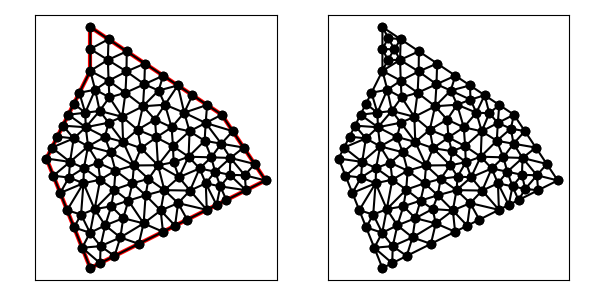

Data behind this chart, as committed beside it:
7.000000000000000000e+00, 4.000000000000000000e+00, 1.500000000000000000e+01, 8.000000000000000000e+00, 1.300000000000000000e+01, 1.100000000000000000e+01, 7.000000000000000000e+00, 1.500000000000000000e+01, 7.000000000000000000e+00, 1.300000000000000000e+01, 5.000000000000000000e+00, 9.000000000000000000e+00, 7.835646364776661876e+00, 1.255277563773199567e+01, 7.802775637731994784e+00, 1.350000000000000000e+01, 7.000000000000000000e+00, 1.300000000000000000e+01, 7.546140667502885258e+00, 1.301759187924399974e+01, 0.000000000000000000e+00, 5.000000000000000000e-01
7.000000000000000000e+00, 4.000000000000000000e+00, 1.500000000000000000e+01, 8.000000000000000000e+00, 1.300000000000000000e+01, 1.100000000000000000e+01, 7.000000000000000000e+00, 1.500000000000000000e+01, 7.000000000000000000e+00, 1.300000000000000000e+01, 5.000000000000000000e+00, 9.000000000000000000e+00, 7.832050294337843610e+00, 1.444529980377476974e+01, 7.000000000000000000e+00, 1.500000000000000000e+01, 7.000000000000000000e+00, 1.400000000000000000e+01, 7.277350098112614241e+00, 1.448176660125825777e+01, 1.000000000000000000e+00, 3.822348940224590819e-01
7.000000000000000000e+00, 4.000000000000000000e+00, 1.500000000000000000e+01, 8.000000000000000000e+00, 1.300000000000000000e+01, 1.100000000000000000e+01, 7.000000000000000000e+00, 1.500000000000000000e+01, 7.000000000000000000e+00, 1.300000000000000000e+01, 5.000000000000000000e+00, 9.000000000000000000e+00, 1.011642806403707340e+01, 1.210321876987351075e+01, 1.032820117735137444e+01, 1.278119921509908252e+01, 9.466876226407681116e+00, 1.239059960754954126e+01, 9.970501822598709651e+00, 1.242500586417404485e+01, 1.000000000000000000e+00, 5.000000000000000000e-01
7.000000000000000000e+00, 4.000000000000000000e+00, 1.500000000000000000e+01, 8.000000000000000000e+00, 1.300000000000000000e+01, 1.100000000000000000e+01, 7.000000000000000000e+00, 1.500000000000000000e+01, 7.000000000000000000e+00, 1.300000000000000000e+01, 5.000000000000000000e+00, 9.000000000000000000e+00, 8.664100588675687220e+00, 1.389059960754954126e+01, 7.832050294337843610e+00, 1.444529980377476974e+01, 7.802775637731994784e+00, 1.350000000000000000e+01, 8.099642173581841575e+00, 1.394529980377477152e+01, 1.000000000000000000e+00, 5.000000000000000000e-01
7.000000000000000000e+00, 4.000000000000000000e+00, 1.500000000000000000e+01, 8.000000000000000000e+00, 1.300000000000000000e+01, 1.100000000000000000e+01, 7.000000000000000000e+00, 1.500000000000000000e+01, 7.000000000000000000e+00, 1.300000000000000000e+01, 5.000000000000000000e+00, 9.000000000000000000e+00, 7.802775637731994784e+00, 1.350000000000000000e+01, 7.000000000000000000e+00, 1.400000000000000000e+01, 7.000000000000000000e+00, 1.300000000000000000e+01, 7.267591879243997965e+00, 1.350000000000000000e+01, 0.000000000000000000e+00, 3.822348940224590819e-01
7.000000000000000000e+00, 4.000000000000000000e+00, 1.500000000000000000e+01, 8.000000000000000000e+00, 1.300000000000000000e+01, 1.100000000000000000e+01, 7.000000000000000000e+00, 1.500000000000000000e+01, 7.000000000000000000e+00, 1.300000000000000000e+01, 5.000000000000000000e+00, 9.000000000000000000e+00, 8.664100588675687220e+00, 1.389059960754954126e+01, 8.652758683741337720e+00, 1.297219893128201917e+01, 9.496150883013530830e+00, 1.333589941132431278e+01, 8.937670051810185257e+00, 1.339956598338529226e+01, 1.000000000000000000e+00, 5.000000000000000000e-01
7.000000000000000000e+00, 4.000000000000000000e+00, 1.500000000000000000e+01, 8.000000000000000000e+00, 1.300000000000000000e+01, 1.100000000000000000e+01, 7.000000000000000000e+00, 1.500000000000000000e+01, 7.000000000000000000e+00, 1.300000000000000000e+01, 5.000000000000000000e+00, 9.000000000000000000e+00, 1.300000000000000000e+01, 1.100000000000000000e+01, 1.233205029433784361e+01, 1.144529980377476974e+01, 1.226580661341289691e+01, 1.062232210125334575e+01, 1.253261896925024566e+01, 1.102254063500937242e+01, 1.000000000000000000e+00, 3.008315776961919541e-01
7.000000000000000000e+00, 4.000000000000000000e+00, 1.500000000000000000e+01, 8.000000000000000000e+00, 1.300000000000000000e+01, 1.100000000000000000e+01, 7.000000000000000000e+00, 1.500000000000000000e+01, 7.000000000000000000e+00, 1.300000000000000000e+01, 5.000000000000000000e+00, 9.000000000000000000e+00, 8.456253934270389294e+00, 1.090382226343250238e+01, 7.428316103093673739e+00, 1.117289788035453313e+01, 7.836797590362250432e+00, 1.063537105518575032e+01, 7.907122542575439006e+00, 1.090403039965759469e+01, 0.000000000000000000e+00, 5.000000000000000000e-01
7.000000000000000000e+00, 4.000000000000000000e+00, 1.500000000000000000e+01, 8.000000000000000000e+00, 1.300000000000000000e+01, 1.100000000000000000e+01, 7.000000000000000000e+00, 1.500000000000000000e+01, 7.000000000000000000e+00, 1.300000000000000000e+01, 5.000000000000000000e+00, 9.000000000000000000e+00, 7.835646364776661876e+00, 1.255277563773199567e+01, 8.652758683741337720e+00, 1.297219893128201917e+01, 7.802775637731994784e+00, 1.350000000000000000e+01, 8.097060228749997535e+00, 1.300832485633800495e+01, 0.000000000000000000e+00, 5.000000000000000000e-01
7.000000000000000000e+00, 4.000000000000000000e+00, 1.500000000000000000e+01, 8.000000000000000000e+00, 1.300000000000000000e+01, 1.100000000000000000e+01, 7.000000000000000000e+00, 1.500000000000000000e+01, 7.000000000000000000e+00, 1.300000000000000000e+01, 5.000000000000000000e+00, 9.000000000000000000e+00, 7.835646364776661876e+00, 1.255277563773199567e+01, 7.223604000686306037e+00, 1.214160719161252189e+01, 7.872666405697176906e+00, 1.179178817994060324e+01, 7.643972257053381902e+00, 1.216205700309504145e+01, 0.000000000000000000e+00, 4.780606806300508049e-01
7.000000000000000000e+00, 4.000000000000000000e+00, 1.500000000000000000e+01, 8.000000000000000000e+00, 1.300000000000000000e+01, 1.100000000000000000e+01, 7.000000000000000000e+00, 1.500000000000000000e+01, 7.000000000000000000e+00, 1.300000000000000000e+01, 5.000000000000000000e+00, 9.000000000000000000e+00, 7.000000000000000000e+00, 1.400000000000000000e+01, 7.802775637731994784e+00, 1.350000000000000000e+01, 7.832050294337843610e+00, 1.444529980377476974e+01, 7.544941977356612206e+00, 1.398176660125825777e+01, 1.000000000000000000e+00, 3.822348940224590819e-01
7.000000000000000000e+00, 4.000000000000000000e+00, 1.500000000000000000e+01, 8.000000000000000000e+00, 1.300000000000000000e+01, 1.100000000000000000e+01, 7.000000000000000000e+00, 1.500000000000000000e+01, 7.000000000000000000e+00, 1.300000000000000000e+01, 5.000000000000000000e+00, 9.000000000000000000e+00, 7.835646364776661876e+00, 1.255277563773199567e+01, 7.872666405697176906e+00, 1.179178817994060324e+01, 8.605551275463987793e+00, 1.200000000000000000e+01, 8.104621348645942192e+00, 1.211485460589086749e+01, 0.000000000000000000e+00, 5.000000000000000000e-01
7.000000000000000000e+00, 4.000000000000000000e+00, 1.500000000000000000e+01, 8.000000000000000000e+00, 1.300000000000000000e+01, 1.100000000000000000e+01, 7.000000000000000000e+00, 1.500000000000000000e+01, 7.000000000000000000e+00, 1.300000000000000000e+01, 5.000000000000000000e+00, 9.000000000000000000e+00, 9.952951859483118113e+00, 1.077805855227260601e+01, 9.404025560483956880e+00, 1.138422502875629760e+01, 9.160096054031837909e+00, 1.031127013389679803e+01, 9.505691157999637042e+00, 1.082451790497523270e+01, 0.000000000000000000e+00, 5.000000000000000000e-01
7.000000000000000000e+00, 4.000000000000000000e+00, 1.500000000000000000e+01, 8.000000000000000000e+00, 1.300000000000000000e+01, 1.100000000000000000e+01, 7.000000000000000000e+00, 1.500000000000000000e+01, 7.000000000000000000e+00, 1.300000000000000000e+01, 5.000000000000000000e+00, 9.000000000000000000e+00, 9.466876226407681116e+00, 1.239059960754954126e+01, 8.652758683741337720e+00, 1.297219893128201917e+01, 8.605551275463987793e+00, 1.200000000000000000e+01, 8.908395395204335543e+00, 1.245426617961052074e+01, 0.000000000000000000e+00, 5.000000000000000000e-01
7.000000000000000000e+00, 4.000000000000000000e+00, 1.500000000000000000e+01, 8.000000000000000000e+00, 1.300000000000000000e+01, 1.100000000000000000e+01, 7.000000000000000000e+00, 1.500000000000000000e+01, 7.000000000000000000e+00, 1.300000000000000000e+01, 5.000000000000000000e+00, 9.000000000000000000e+00, 7.358386804184863017e+00, 8.807719216716744626e+00, 7.924705130564458244e+00, 9.286984084636747738e+00, 6.898494298664505031e+00, 9.555607637842738811e+00, 7.393862077804609356e+00, 9.216770313065410392e+00, 0.000000000000000000e+00, 5.000000000000000000e-01
7.000000000000000000e+00, 4.000000000000000000e+00, 1.500000000000000000e+01, 8.000000000000000000e+00, 1.300000000000000000e+01, 1.100000000000000000e+01, 7.000000000000000000e+00, 1.500000000000000000e+01, 7.000000000000000000e+00, 1.300000000000000000e+01, 5.000000000000000000e+00, 9.000000000000000000e+00, 6.793943974062957025e+00, 1.042733433624874451e+01, 6.770684726226433803e+00, 1.108978828892605328e+01, 6.000000000000000000e+00, 1.100000000000000000e+01, 6.521542900096463313e+00, 1.083904087505826652e+01, 0.000000000000000000e+00, 5.000000000000000000e-01
7.000000000000000000e+00, 4.000000000000000000e+00, 1.500000000000000000e+01, 8.000000000000000000e+00, 1.300000000000000000e+01, 1.100000000000000000e+01, 7.000000000000000000e+00, 1.500000000000000000e+01, 7.000000000000000000e+00, 1.300000000000000000e+01, 5.000000000000000000e+00, 9.000000000000000000e+00, 9.466876226407681116e+00, 1.239059960754954126e+01, 1.032820117735137444e+01, 1.278119921509908252e+01, 9.496150883013530830e+00, 1.333589941132431278e+01, 9.763742762257528796e+00, 1.283589941132431278e+01, 1.000000000000000000e+00, 5.000000000000000000e-01
7.000000000000000000e+00, 4.000000000000000000e+00, 1.500000000000000000e+01, 8.000000000000000000e+00, 1.300000000000000000e+01, 1.100000000000000000e+01, 7.000000000000000000e+00, 1.500000000000000000e+01, 7.000000000000000000e+00, 1.300000000000000000e+01, 5.000000000000000000e+00, 9.000000000000000000e+00, 7.957674072932912956e+00, 6.820122540273773737e+00, 8.085587872566346590e+00, 7.579586891902347467e+00, 7.198707002223078355e+00, 6.689290483386307606e+00, 7.747322982574112338e+00, 7.029666638520809308e+00, 0.000000000000000000e+00, 5.000000000000000000e-01
7.000000000000000000e+00, 4.000000000000000000e+00, 1.500000000000000000e+01, 8.000000000000000000e+00, 1.300000000000000000e+01, 1.100000000000000000e+01, 7.000000000000000000e+00, 1.500000000000000000e+01, 7.000000000000000000e+00, 1.300000000000000000e+01, 5.000000000000000000e+00, 9.000000000000000000e+00, 7.802775637731994784e+00, 1.350000000000000000e+01, 8.652758683741337720e+00, 1.297219893128201917e+01, 8.664100588675687220e+00, 1.389059960754954126e+01, 8.373211636716339612e+00, 1.345426617961052074e+01, 1.000000000000000000e+00, 5.000000000000000000e-01
7.000000000000000000e+00, 4.000000000000000000e+00, 1.500000000000000000e+01, 8.000000000000000000e+00, 1.300000000000000000e+01, 1.100000000000000000e+01, 7.000000000000000000e+00, 1.500000000000000000e+01, 7.000000000000000000e+00, 1.300000000000000000e+01, 5.000000000000000000e+00, 9.000000000000000000e+00, 8.605551275463987793e+00, 1.200000000000000000e+01, 8.652758683741337720e+00, 1.297219893128201917e+01, 7.835646364776661876e+00, 1.255277563773199567e+01, 8.364652107993995500e+00, 1.250832485633800495e+01, 0.000000000000000000e+00, 5.000000000000000000e-01
7.000000000000000000e+00, 4.000000000000000000e+00, 1.500000000000000000e+01, 8.000000000000000000e+00, 1.300000000000000000e+01, 1.100000000000000000e+01, 7.000000000000000000e+00, 1.500000000000000000e+01, 7.000000000000000000e+00, 1.300000000000000000e+01, 5.000000000000000000e+00, 9.000000000000000000e+00, 7.223604000686306037e+00, 1.214160719161252189e+01, 7.000000000000000000e+00, 1.300000000000000000e+01, 6.500000000000000000e+00, 1.200000000000000000e+01, 6.907868000228769567e+00, 1.238053573053750789e+01, 0.000000000000000000e+00, 4.780606806300508049e-01
7.000000000000000000e+00, 4.000000000000000000e+00, 1.500000000000000000e+01, 8.000000000000000000e+00, 1.300000000000000000e+01, 1.100000000000000000e+01, 7.000000000000000000e+00, 1.500000000000000000e+01, 7.000000000000000000e+00, 1.300000000000000000e+01, 5.000000000000000000e+00, 9.000000000000000000e+00, 7.872666405697176906e+00, 1.179178817994060324e+01, 7.428316103093673739e+00, 1.117289788035453313e+01, 8.456253934270389294e+00, 1.090382226343250238e+01, 7.919078814353746054e+00, 1.128950277457587958e+01, 0.000000000000000000e+00, 5.000000000000000000e-01
7.000000000000000000e+00, 4.000000000000000000e+00, 1.500000000000000000e+01, 8.000000000000000000e+00, 1.300000000000000000e+01, 1.100000000000000000e+01, 7.000000000000000000e+00, 1.500000000000000000e+01, 7.000000000000000000e+00, 1.300000000000000000e+01, 5.000000000000000000e+00, 9.000000000000000000e+00, 7.000000000000000000e+00, 1.300000000000000000e+01, 7.223604000686306037e+00, 1.214160719161252189e+01, 7.835646364776661876e+00, 1.255277563773199567e+01, 7.353083455154322934e+00, 1.256479427644817370e+01, 0.000000000000000000e+00, 4.780606806300508049e-01
7.000000000000000000e+00, 4.000000000000000000e+00, 1.500000000000000000e+01, 8.000000000000000000e+00, 1.300000000000000000e+01, 1.100000000000000000e+01, 7.000000000000000000e+00, 1.500000000000000000e+01, 7.000000000000000000e+00, 1.300000000000000000e+01, 5.000000000000000000e+00, 9.000000000000000000e+00, 7.223604000686306037e+00, 1.214160719161252189e+01, 7.428316103093673739e+00, 1.117289788035453313e+01, 7.872666405697176906e+00, 1.179178817994060324e+01, 7.508195503159051931e+00, 1.170209775063588609e+01, 0.000000000000000000e+00, 4.780606806300508049e-01
7.000000000000000000e+00, 4.000000000000000000e+00, 1.500000000000000000e+01, 8.000000000000000000e+00, 1.300000000000000000e+01, 1.100000000000000000e+01, 7.000000000000000000e+00, 1.500000000000000000e+01, 7.000000000000000000e+00, 1.300000000000000000e+01, 5.000000000000000000e+00, 9.000000000000000000e+00, 7.223604000686306037e+00, 1.214160719161252189e+01, 6.500000000000000000e+00, 1.200000000000000000e+01, 6.770684726226433803e+00, 1.108978828892605328e+01, 6.831429575637579354e+00, 1.174379849351285721e+01, 0.000000000000000000e+00, 4.780606806300508049e-01
7.000000000000000000e+00, 4.000000000000000000e+00, 1.500000000000000000e+01, 8.000000000000000000e+00, 1.300000000000000000e+01, 1.100000000000000000e+01, 7.000000000000000000e+00, 1.500000000000000000e+01, 7.000000000000000000e+00, 1.300000000000000000e+01, 5.000000000000000000e+00, 9.000000000000000000e+00, 1.099615088301353083e+01, 1.233589941132431278e+01, 1.032820117735137444e+01, 1.278119921509908252e+01, 1.011642806403707340e+01, 1.210321876987351075e+01, 1.048026004146732681e+01, 1.240677246543230261e+01, 1.000000000000000000e+00, 5.000000000000000000e-01
7.000000000000000000e+00, 4.000000000000000000e+00, 1.500000000000000000e+01, 8.000000000000000000e+00, 1.300000000000000000e+01, 1.100000000000000000e+01, 7.000000000000000000e+00, 1.500000000000000000e+01, 7.000000000000000000e+00, 1.300000000000000000e+01, 5.000000000000000000e+00, 9.000000000000000000e+00, 8.652758683741337720e+00, 1.297219893128201917e+01, 9.466876226407681116e+00, 1.239059960754954126e+01, 9.496150883013530830e+00, 1.333589941132431278e+01, 9.205261931054183222e+00, 1.289956598338529226e+01, 1.000000000000000000e+00, 5.000000000000000000e-01
7.000000000000000000e+00, 4.000000000000000000e+00, 1.500000000000000000e+01, 8.000000000000000000e+00, 1.300000000000000000e+01, 1.100000000000000000e+01, 7.000000000000000000e+00, 1.500000000000000000e+01, 7.000000000000000000e+00, 1.300000000000000000e+01, 5.000000000000000000e+00, 9.000000000000000000e+00, 1.011642806403707340e+01, 1.210321876987351075e+01, 9.404025560483956880e+00, 1.138422502875629760e+01, 1.040977864988990653e+01, 1.145634106163887367e+01, 9.976744091470314046e+00, 1.164792828675622616e+01, 0.000000000000000000e+00, 5.000000000000000000e-01
7.000000000000000000e+00, 4.000000000000000000e+00, 1.500000000000000000e+01, 8.000000000000000000e+00, 1.300000000000000000e+01, 1.100000000000000000e+01, 7.000000000000000000e+00, 1.500000000000000000e+01, 7.000000000000000000e+00, 1.300000000000000000e+01, 5.000000000000000000e+00, 9.000000000000000000e+00, 1.128678242878877924e+01, 1.109266112354535849e+01, 1.040977864988990653e+01, 1.145634106163887367e+01, 1.071228330505989668e+01, 1.042256741750859383e+01, 1.080294812791286141e+01, 1.099052320089760748e+01, 0.000000000000000000e+00, 4.417473825227203887e-01
7.000000000000000000e+00, 4.000000000000000000e+00, 1.500000000000000000e+01, 8.000000000000000000e+00, 1.300000000000000000e+01, 1.100000000000000000e+01, 7.000000000000000000e+00, 1.500000000000000000e+01, 7.000000000000000000e+00, 1.300000000000000000e+01, 5.000000000000000000e+00, 9.000000000000000000e+00, 9.466876226407681116e+00, 1.239059960754954126e+01, 8.605551275463987793e+00, 1.200000000000000000e+01, 9.404025560483956880e+00, 1.138422502875629760e+01, 9.158817687451874079e+00, 1.192494154543527962e+01, 0.000000000000000000e+00, 5.000000000000000000e-01
7.000000000000000000e+00, 4.000000000000000000e+00, 1.500000000000000000e+01, 8.000000000000000000e+00, 1.300000000000000000e+01, 1.100000000000000000e+01, 7.000000000000000000e+00, 1.500000000000000000e+01, 7.000000000000000000e+00, 1.300000000000000000e+01, 5.000000000000000000e+00, 9.000000000000000000e+00, 1.128678242878877924e+01, 1.109266112354535849e+01, 1.233205029433784361e+01, 1.144529980377476974e+01, 1.166410058867568722e+01, 1.189059960754954126e+01, 1.176097777060076943e+01, 1.147618684495655650e+01, 1.000000000000000000e+00, 4.417473825227203887e-01
7.000000000000000000e+00, 4.000000000000000000e+00, 1.500000000000000000e+01, 8.000000000000000000e+00, 1.300000000000000000e+01, 1.100000000000000000e+01, 7.000000000000000000e+00, 1.500000000000000000e+01, 7.000000000000000000e+00, 1.300000000000000000e+01, 5.000000000000000000e+00, 9.000000000000000000e+00, 9.404025560483956880e+00, 1.138422502875629760e+01, 1.011642806403707340e+01, 1.210321876987351075e+01, 9.466876226407681116e+00, 1.239059960754954126e+01, 9.662443283642904390e+00, 1.195934780205978321e+01, 0.000000000000000000e+00, 5.000000000000000000e-01
7.000000000000000000e+00, 4.000000000000000000e+00, 1.500000000000000000e+01, 8.000000000000000000e+00, 1.300000000000000000e+01, 1.100000000000000000e+01, 7.000000000000000000e+00, 1.500000000000000000e+01, 7.000000000000000000e+00, 1.300000000000000000e+01, 5.000000000000000000e+00, 9.000000000000000000e+00, 1.040977864988990653e+01, 1.145634106163887367e+01, 1.128678242878877924e+01, 1.109266112354535849e+01, 1.099615088301353083e+01, 1.233589941132431278e+01, 1.089757065389740376e+01, 1.162830053216951320e+01, 1.000000000000000000e+00, 4.417473825227203887e-01
7.000000000000000000e+00, 4.000000000000000000e+00, 1.500000000000000000e+01, 8.000000000000000000e+00, 1.300000000000000000e+01, 1.100000000000000000e+01, 7.000000000000000000e+00, 1.500000000000000000e+01, 7.000000000000000000e+00, 1.300000000000000000e+01, 5.000000000000000000e+00, 9.000000000000000000e+00, 8.456253934270389294e+00, 1.090382226343250238e+01, 8.605551275463987793e+00, 1.200000000000000000e+01, 7.872666405697176906e+00, 1.179178817994060324e+01, 8.311490538477185552e+00, 1.156520348112436913e+01, 0.000000000000000000e+00, 5.000000000000000000e-01
7.000000000000000000e+00, 4.000000000000000000e+00, 1.500000000000000000e+01, 8.000000000000000000e+00, 1.300000000000000000e+01, 1.100000000000000000e+01, 7.000000000000000000e+00, 1.500000000000000000e+01, 7.000000000000000000e+00, 1.300000000000000000e+01, 5.000000000000000000e+00, 9.000000000000000000e+00, 1.040977864988990653e+01, 1.145634106163887367e+01, 1.099615088301353083e+01, 1.233589941132431278e+01, 1.011642806403707340e+01, 1.210321876987351075e+01, 1.050745253231350240e+01, 1.196515308094556396e+01, 1.000000000000000000e+00, 5.000000000000000000e-01
7.000000000000000000e+00, 4.000000000000000000e+00, 1.500000000000000000e+01, 8.000000000000000000e+00, 1.300000000000000000e+01, 1.100000000000000000e+01, 7.000000000000000000e+00, 1.500000000000000000e+01, 7.000000000000000000e+00, 1.300000000000000000e+01, 5.000000000000000000e+00, 9.000000000000000000e+00, 8.605551275463987793e+00, 1.200000000000000000e+01, 8.456253934270389294e+00, 1.090382226343250238e+01, 9.404025560483956880e+00, 1.138422502875629760e+01, 8.821943590072777397e+00, 1.142934909739626725e+01, 0.000000000000000000e+00, 5.000000000000000000e-01
7.000000000000000000e+00, 4.000000000000000000e+00, 1.500000000000000000e+01, 8.000000000000000000e+00, 1.300000000000000000e+01, 1.100000000000000000e+01, 7.000000000000000000e+00, 1.500000000000000000e+01, 7.000000000000000000e+00, 1.300000000000000000e+01, 5.000000000000000000e+00, 9.000000000000000000e+00, 7.665835549432066465e+00, 9.982252234619258147e+00, 7.836797590362250432e+00, 1.063537105518575032e+01, 6.793943974062957025e+00, 1.042733433624874451e+01, 7.432192371285758270e+00, 1.034831920868458432e+01, 0.000000000000000000e+00, 5.000000000000000000e-01
7.000000000000000000e+00, 4.000000000000000000e+00, 1.500000000000000000e+01, 8.000000000000000000e+00, 1.300000000000000000e+01, 1.100000000000000000e+01, 7.000000000000000000e+00, 1.500000000000000000e+01, 7.000000000000000000e+00, 1.300000000000000000e+01, 5.000000000000000000e+00, 9.000000000000000000e+00, 9.160096054031837909e+00, 1.031127013389679803e+01, 1.001143912664802471e+01, 9.962376556317595444e+00, 9.952951859483118113e+00, 1.077805855227260601e+01, 9.708162346720992986e+00, 1.035056841416233198e+01, 0.000000000000000000e+00, 5.000000000000000000e-01
7.000000000000000000e+00, 4.000000000000000000e+00, 1.500000000000000000e+01, 8.000000000000000000e+00, 1.300000000000000000e+01, 1.100000000000000000e+01, 7.000000000000000000e+00, 1.500000000000000000e+01, 7.000000000000000000e+00, 1.300000000000000000e+01, 5.000000000000000000e+00, 9.000000000000000000e+00, 7.451787169407340095e+00, 8.033662271899128626e+00, 6.709318223395071890e+00, 8.565591105546619843e+00, 6.688820144753169217e+00, 7.873134700016802157e+00, 6.949975179185194030e+00, 8.157462692487516875e+00, 0.000000000000000000e+00, 5.000000000000000000e-01
7.000000000000000000e+00, 4.000000000000000000e+00, 1.500000000000000000e+01, 8.000000000000000000e+00, 1.300000000000000000e+01, 1.100000000000000000e+01, 7.000000000000000000e+00, 1.500000000000000000e+01, 7.000000000000000000e+00, 1.300000000000000000e+01, 5.000000000000000000e+00, 9.000000000000000000e+00, 6.500000000000000000e+00, 1.200000000000000000e+01, 6.250000000000000000e+00, 1.150000000000000000e+01, 6.770684726226433803e+00, 1.108978828892605328e+01, 6.506894908742144601e+00, 1.152992942964201717e+01, 0.000000000000000000e+00, 3.962430918888238396e-01
7.000000000000000000e+00, 4.000000000000000000e+00, 1.500000000000000000e+01, 8.000000000000000000e+00, 1.300000000000000000e+01, 1.100000000000000000e+01, 7.000000000000000000e+00, 1.500000000000000000e+01, 7.000000000000000000e+00, 1.300000000000000000e+01, 5.000000000000000000e+00, 9.000000000000000000e+00, 1.009118322459809214e+01, 8.693115735526918186e+00, 9.656967966269261794e+00, 8.070316953231969848e+00, 1.038184160416211554e+01, 7.557051671439356078e+00, 1.004333093167648983e+01, 8.106828120066081667e+00, 0.000000000000000000e+00, 4.548472638915378452e-01
7.000000000000000000e+00, 4.000000000000000000e+00, 1.500000000000000000e+01, 8.000000000000000000e+00, 1.300000000000000000e+01, 1.100000000000000000e+01, 7.000000000000000000e+00, 1.500000000000000000e+01, 7.000000000000000000e+00, 1.300000000000000000e+01, 5.000000000000000000e+00, 9.000000000000000000e+00, 7.924705130564458244e+00, 9.286984084636747738e+00, 7.358386804184863017e+00, 8.807719216716744626e+00, 8.149692497965938642e+00, 8.446905609202902454e+00, 7.810928144238419968e+00, 8.847202970185463755e+00, 0.000000000000000000e+00, 5.000000000000000000e-01
7.000000000000000000e+00, 4.000000000000000000e+00, 1.500000000000000000e+01, 8.000000000000000000e+00, 1.300000000000000000e+01, 1.100000000000000000e+01, 7.000000000000000000e+00, 1.500000000000000000e+01, 7.000000000000000000e+00, 1.300000000000000000e+01, 5.000000000000000000e+00, 9.000000000000000000e+00, 7.428316103093673739e+00, 1.117289788035453313e+01, 6.770684726226433803e+00, 1.108978828892605328e+01, 6.793943974062957025e+00, 1.042733433624874451e+01, 6.997648267794354560e+00, 1.089667350184311090e+01, 0.000000000000000000e+00, 5.000000000000000000e-01
7.000000000000000000e+00, 4.000000000000000000e+00, 1.500000000000000000e+01, 8.000000000000000000e+00, 1.300000000000000000e+01, 1.100000000000000000e+01, 7.000000000000000000e+00, 1.500000000000000000e+01, 7.000000000000000000e+00, 1.300000000000000000e+01, 5.000000000000000000e+00, 9.000000000000000000e+00, 9.952951859483118113e+00, 1.077805855227260601e+01, 1.071228330505989668e+01, 1.042256741750859383e+01, 1.040977864988990653e+01, 1.145634106163887367e+01, 1.035833793814430770e+01, 1.088565567714002391e+01, 0.000000000000000000e+00, 5.000000000000000000e-01
7.000000000000000000e+00, 4.000000000000000000e+00, 1.500000000000000000e+01, 8.000000000000000000e+00, 1.300000000000000000e+01, 1.100000000000000000e+01, 7.000000000000000000e+00, 1.500000000000000000e+01, 7.000000000000000000e+00, 1.300000000000000000e+01, 5.000000000000000000e+00, 9.000000000000000000e+00, 6.793943974062957025e+00, 1.042733433624874451e+01, 7.836797590362250432e+00, 1.063537105518575032e+01, 7.428316103093673739e+00, 1.117289788035453313e+01, 7.353019222506294028e+00, 1.074520109059634443e+01, 0.000000000000000000e+00, 5.000000000000000000e-01
7.000000000000000000e+00, 4.000000000000000000e+00, 1.500000000000000000e+01, 8.000000000000000000e+00, 1.300000000000000000e+01, 1.100000000000000000e+01, 7.000000000000000000e+00, 1.500000000000000000e+01, 7.000000000000000000e+00, 1.300000000000000000e+01, 5.000000000000000000e+00, 9.000000000000000000e+00, 7.836797590362250432e+00, 1.063537105518575032e+01, 7.665835549432066465e+00, 9.982252234619258147e+00, 8.498809863789615449e+00, 9.756893667114306723e+00, 8.000481001194643227e+00, 1.012483898563977114e+01, 0.000000000000000000e+00, 5.000000000000000000e-01
7.000000000000000000e+00, 4.000000000000000000e+00, 1.500000000000000000e+01, 8.000000000000000000e+00, 1.300000000000000000e+01, 1.100000000000000000e+01, 7.000000000000000000e+00, 1.500000000000000000e+01, 7.000000000000000000e+00, 1.300000000000000000e+01, 5.000000000000000000e+00, 9.000000000000000000e+00, 9.404025560483956880e+00, 1.138422502875629760e+01, 9.952951859483118113e+00, 1.077805855227260601e+01, 1.040977864988990653e+01, 1.145634106163887367e+01, 9.922252023285659916e+00, 1.120620821422259183e+01, 0.000000000000000000e+00, 5.000000000000000000e-01
7.000000000000000000e+00, 4.000000000000000000e+00, 1.500000000000000000e+01, 8.000000000000000000e+00, 1.300000000000000000e+01, 1.100000000000000000e+01, 7.000000000000000000e+00, 1.500000000000000000e+01, 7.000000000000000000e+00, 1.300000000000000000e+01, 5.000000000000000000e+00, 9.000000000000000000e+00, 1.400000000000000000e+01, 9.500000000000000000e+00, 1.339420125265714567e+01, 9.026387668550503562e+00, 1.450000000000000000e+01, 8.750000000000000000e+00, 1.396473375088571522e+01, 9.092129222850168446e+00, 1.000000000000000000e+00, 5.000000000000000000e-01
7.000000000000000000e+00, 4.000000000000000000e+00, 1.500000000000000000e+01, 8.000000000000000000e+00, 1.300000000000000000e+01, 1.100000000000000000e+01, 7.000000000000000000e+00, 1.500000000000000000e+01, 7.000000000000000000e+00, 1.300000000000000000e+01, 5.000000000000000000e+00, 9.000000000000000000e+00, 8.990205366004287768e+00, 8.683578554767263924e+00, 9.313535178942167647e+00, 9.472542909814652745e+00, 8.498809863789615449e+00, 9.756893667114306723e+00, 8.934183469578691472e+00, 9.304338377232072688e+00, 0.000000000000000000e+00, 5.000000000000000000e-01
7.000000000000000000e+00, 4.000000000000000000e+00, 1.500000000000000000e+01, 8.000000000000000000e+00, 1.300000000000000000e+01, 1.100000000000000000e+01, 7.000000000000000000e+00, 1.500000000000000000e+01, 7.000000000000000000e+00, 1.300000000000000000e+01, 5.000000000000000000e+00, 9.000000000000000000e+00, 1.001143912664802471e+01, 9.962376556317595444e+00, 9.160096054031837909e+00, 1.031127013389679803e+01, 9.313535178942167647e+00, 9.472542909814652745e+00, 9.495023453207343422e+00, 9.915396533343015406e+00, 0.000000000000000000e+00, 5.000000000000000000e-01
7.000000000000000000e+00, 4.000000000000000000e+00, 1.500000000000000000e+01, 8.000000000000000000e+00, 1.300000000000000000e+01, 1.100000000000000000e+01, 7.000000000000000000e+00, 1.500000000000000000e+01, 7.000000000000000000e+00, 1.300000000000000000e+01, 5.000000000000000000e+00, 9.000000000000000000e+00, 9.160096054031837909e+00, 1.031127013389679803e+01, 9.404025560483956880e+00, 1.138422502875629760e+01, 8.456253934270389294e+00, 1.090382226343250238e+01, 9.006791849595394694e+00, 1.086643914202853267e+01, 0.000000000000000000e+00, 5.000000000000000000e-01
7.000000000000000000e+00, 4.000000000000000000e+00, 1.500000000000000000e+01, 8.000000000000000000e+00, 1.300000000000000000e+01, 1.100000000000000000e+01, 7.000000000000000000e+00, 1.500000000000000000e+01, 7.000000000000000000e+00, 1.300000000000000000e+01, 5.000000000000000000e+00, 9.000000000000000000e+00, 1.071228330505989668e+01, 1.042256741750859383e+01, 9.952951859483118113e+00, 1.077805855227260601e+01, 1.001143912664802471e+01, 9.962376556317595444e+00, 1.022555809706367924e+01, 1.038766750869959843e+01, 0.000000000000000000e+00, 5.000000000000000000e-01
7.000000000000000000e+00, 4.000000000000000000e+00, 1.500000000000000000e+01, 8.000000000000000000e+00, 1.300000000000000000e+01, 1.100000000000000000e+01, 7.000000000000000000e+00, 1.500000000000000000e+01, 7.000000000000000000e+00, 1.300000000000000000e+01, 5.000000000000000000e+00, 9.000000000000000000e+00, 8.498809863789615449e+00, 9.756893667114306723e+00, 8.456253934270389294e+00, 1.090382226343250238e+01, 7.836797590362250432e+00, 1.063537105518575032e+01, 8.263953796140752317e+00, 1.043202899524418648e+01, 0.000000000000000000e+00, 5.000000000000000000e-01
7.000000000000000000e+00, 4.000000000000000000e+00, 1.500000000000000000e+01, 8.000000000000000000e+00, 1.300000000000000000e+01, 1.100000000000000000e+01, 7.000000000000000000e+00, 1.500000000000000000e+01, 7.000000000000000000e+00, 1.300000000000000000e+01, 5.000000000000000000e+00, 9.000000000000000000e+00, 7.924705130564458244e+00, 9.286984084636747738e+00, 8.990205366004287768e+00, 8.683578554767263924e+00, 8.498809863789615449e+00, 9.756893667114306723e+00, 8.471240120119453820e+00, 9.242485435506106128e+00, 0.000000000000000000e+00, 5.000000000000000000e-01
7.000000000000000000e+00, 4.000000000000000000e+00, 1.500000000000000000e+01, 8.000000000000000000e+00, 1.300000000000000000e+01, 1.100000000000000000e+01, 7.000000000000000000e+00, 1.500000000000000000e+01, 7.000000000000000000e+00, 1.300000000000000000e+01, 5.000000000000000000e+00, 9.000000000000000000e+00, 1.077399405225807705e+01, 9.564817412507462535e+00, 1.071228330505989668e+01, 1.042256741750859383e+01, 1.001143912664802471e+01, 9.962376556317595444e+00, 1.049923882798866615e+01, 9.983253795444548828e+00, 0.000000000000000000e+00, 5.000000000000000000e-01
7.000000000000000000e+00, 4.000000000000000000e+00, 1.500000000000000000e+01, 8.000000000000000000e+00, 1.300000000000000000e+01, 1.100000000000000000e+01, 7.000000000000000000e+00, 1.500000000000000000e+01, 7.000000000000000000e+00, 1.300000000000000000e+01, 5.000000000000000000e+00, 9.000000000000000000e+00, 1.071228330505989668e+01, 1.042256741750859383e+01, 1.153161322682579382e+01, 1.024464420250669328e+01, 1.128678242878877924e+01, 1.109266112354535849e+01, 1.117689298689148814e+01, 1.058662424785354794e+01, 0.000000000000000000e+00, 4.366185252879145606e-01
7.000000000000000000e+00, 4.000000000000000000e+00, 1.500000000000000000e+01, 8.000000000000000000e+00, 1.300000000000000000e+01, 1.100000000000000000e+01, 7.000000000000000000e+00, 1.500000000000000000e+01, 7.000000000000000000e+00, 1.300000000000000000e+01, 5.000000000000000000e+00, 9.000000000000000000e+00, 1.226580661341289691e+01, 1.062232210125334575e+01, 1.233205029433784361e+01, 1.144529980377476974e+01, 1.128678242878877924e+01, 1.109266112354535849e+01, 1.196154644551317325e+01, 1.105342767619115740e+01, 1.000000000000000000e+00, 3.008315776961919541e-01
7.000000000000000000e+00, 4.000000000000000000e+00, 1.500000000000000000e+01, 8.000000000000000000e+00, 1.300000000000000000e+01, 1.100000000000000000e+01, 7.000000000000000000e+00, 1.500000000000000000e+01, 7.000000000000000000e+00, 1.300000000000000000e+01, 5.000000000000000000e+00, 9.000000000000000000e+00, 1.128678242878877924e+01, 1.109266112354535849e+01, 1.166410058867568722e+01, 1.189059960754954126e+01, 1.099615088301353083e+01, 1.233589941132431278e+01, 1.131567796682599969e+01, 1.177305338080640418e+01, 1.000000000000000000e+00, 4.417473825227203887e-01
7.000000000000000000e+00, 4.000000000000000000e+00, 1.500000000000000000e+01, 8.000000000000000000e+00, 1.300000000000000000e+01, 1.100000000000000000e+01, 7.000000000000000000e+00, 1.500000000000000000e+01, 7.000000000000000000e+00, 1.300000000000000000e+01, 5.000000000000000000e+00, 9.000000000000000000e+00, 6.709318223395071890e+00, 8.565591105546619843e+00, 7.451787169407340095e+00, 8.033662271899128626e+00, 7.358386804184863017e+00, 8.807719216716744626e+00, 7.173164065662425593e+00, 8.468990864720831624e+00, 0.000000000000000000e+00, 5.000000000000000000e-01
7.000000000000000000e+00, 4.000000000000000000e+00, 1.500000000000000000e+01, 8.000000000000000000e+00, 1.300000000000000000e+01, 1.100000000000000000e+01, 7.000000000000000000e+00, 1.500000000000000000e+01, 7.000000000000000000e+00, 1.300000000000000000e+01, 5.000000000000000000e+00, 9.000000000000000000e+00, 1.001143912664802471e+01, 9.962376556317595444e+00, 1.009118322459809214e+01, 8.693115735526918186e+00, 1.077399405225807705e+01, 9.564817412507462535e+00, 1.029220546783473189e+01, 9.406769901450658722e+00, 0.000000000000000000e+00, 4.548472638915378452e-01
7.000000000000000000e+00, 4.000000000000000000e+00, 1.500000000000000000e+01, 8.000000000000000000e+00, 1.300000000000000000e+01, 1.100000000000000000e+01, 7.000000000000000000e+00, 1.500000000000000000e+01, 7.000000000000000000e+00, 1.300000000000000000e+01, 5.000000000000000000e+00, 9.000000000000000000e+00, 1.298147387290549837e+01, 9.675199561772675594e+00, 1.400000000000000000e+01, 9.500000000000000000e+00, 1.350000000000000000e+01, 1.025000000000000000e+01, 1.349382462430183161e+01, 9.808399853924225198e+00, 1.000000000000000000e+00, 5.000000000000000000e-01
... 113 more rows
